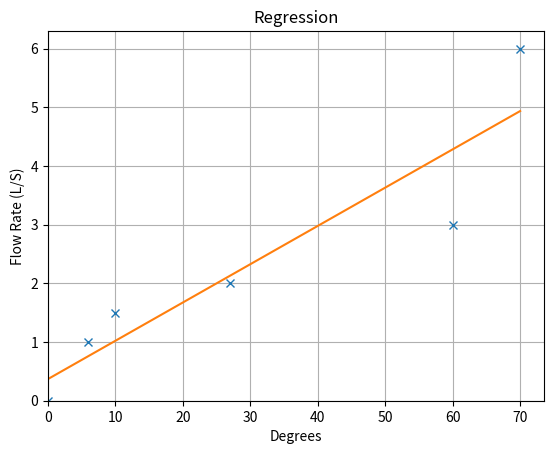

Recreate this plot in Python.
import numpy as np
import matplotlib.pyplot as plt
import scipy.linalg as linalg

TABLE = np.array([[0,0],[6, 1], [10, 1.5], [27, 2],[60,3],[70, 6]])

y_linear = lambda x, b_0, b_1, b_2: b_0 + b_1 * x + b_2
y_sin = lambda x, b_0, b_1, b_2 : b_0 + b_1 * np.sin(b_2 * x)

def linear_coef():
    length = len(TABLE)
    ones = np.array([1] * length)
    A = np.array([ones, TABLE[:,0]])
    b = np.array(TABLE[:,1])
    lin = linalg.solve(A @ A.T, A @ b)
    return lin

def sin_coef():
    length = len(TABLE)
    ones = np.array([1] * length)
    A = np.array([ones, np.sin(TABLE[:,0])])
    b = np.array(TABLE[:,1])
    lin = linalg.solve(A @ A.T, A @ b)
    return lin


def plot(b_2, b_1, b_0, func):
    axes = plt.axes()
    axes.plot(TABLE[:,0], TABLE[:,1], 'x')
    xs = np.linspace(TABLE[:,0][0], TABLE[:,0][-1], 1000)
    ys = func(xs, b_0, b_1, b_2)
    axes.plot(xs, ys)
    axes.grid(True)
    axes.set_title("Regression")
    axes.set_xlabel("Degrees")
    axes.set_ylabel("Flow Rate (L/S)")
    axes.set_xlim(0)
    axes.set_ylim(0)
    plt.show()

def details(b_2, b_1, b_0, func):
    yhat = func(TABLE[:,0], b_0, b_1, b_2)
    ess = np.sum((yhat - np.mean(yhat)) ** 2) 
    tss = np.sum((TABLE[:,1] - np.mean(yhat)) ** 2)
    rss = np.sum((TABLE[:,1] - yhat) ** 2)
    rsq = ess / tss
    print(f'ESS: {ess}')
    print(f'TSS: {tss}')
    print(f'RSS: {rss}')
    print(f'R ^ 2: {rsq}')
    print()

def main():
    b_0, b_1 = linear_coef()
    plot(0, b_1, b_0, y_linear)
    details(0, b_1, b_0, y_linear)

main()